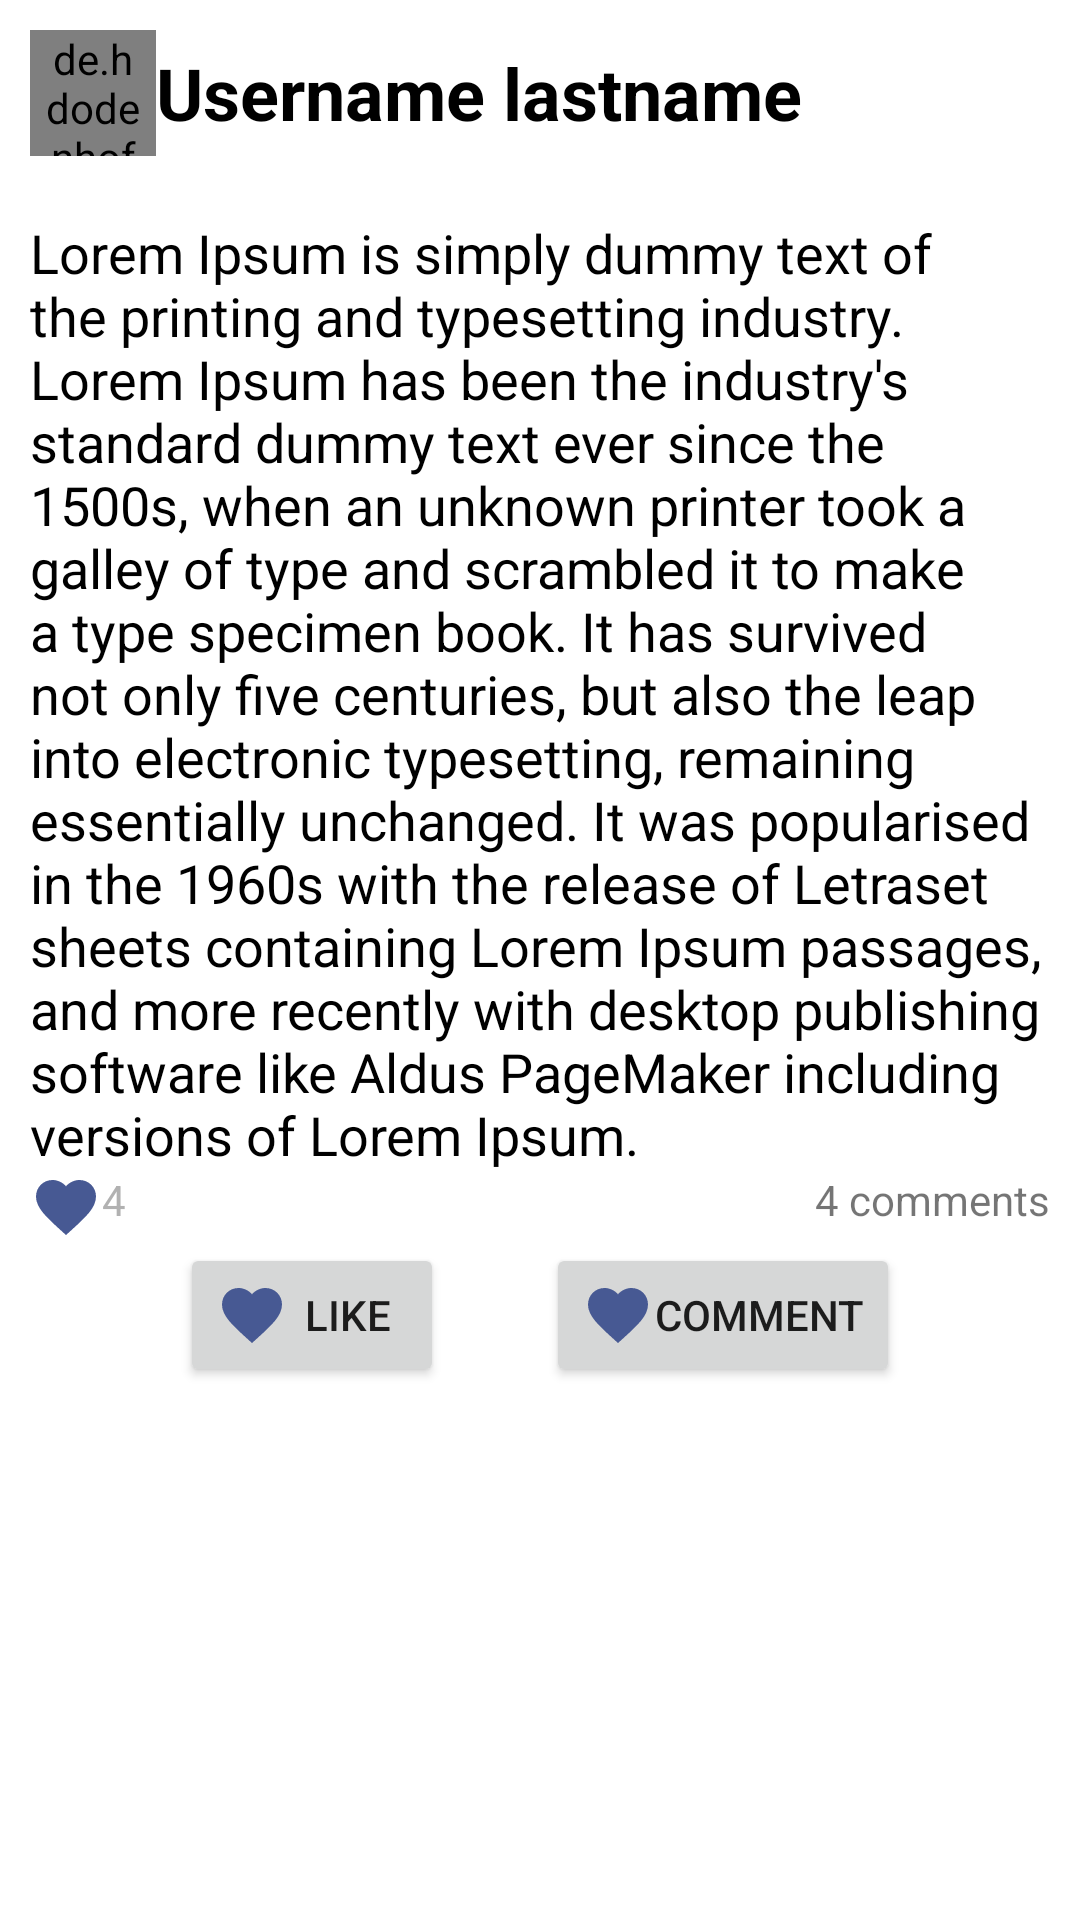

This screen was rendered from an Android layout file. Write that file and the resources it references.
<!-- AndroidManifest.xml: application theme Theme.Facebookclone -->
<!-- res/layout/post_item.xml -->
<?xml version="1.0" encoding="utf-8"?>
<RelativeLayout xmlns:android="http://schemas.android.com/apk/res/android"
    android:layout_width="match_parent"
    android:layout_height="match_parent"
    android:layout_margin="5dp">

    <RelativeLayout
        android:id="@+id/user_data_container"
        android:layout_width="match_parent"
        android:layout_height="wrap_content"
        android:layout_margin="10dp"
        android:orientation="horizontal">

        <de.hdodenhof.circleimageview.CircleImageView
            android:id="@+id/profile_image"
            android:layout_width="42dp"
            android:layout_height="42dp"
            android:layout_centerVertical="true"
            android:paddingStart="5dp"
            android:paddingEnd="5dp"
            android:src="@drawable/ic_launcher_background" />

        <TextView
            android:id="@+id/user_ID"
            android:layout_width="match_parent"
            android:layout_height="wrap_content"
            android:layout_centerVertical="true"
            android:layout_toEndOf="@id/profile_image"
            android:text="@string/example_user"
            android:textColor="@color/black"
            android:textSize="24sp"
            android:textStyle="bold" />

    </RelativeLayout>

    <RelativeLayout
        android:id="@+id/post_container"
        android:layout_width="wrap_content"
        android:layout_height="wrap_content"
        android:layout_below="@id/user_data_container"
        android:layout_margin="10dp">

        <TextView
            android:id="@+id/contents_post"
            android:layout_width="wrap_content"
            android:layout_height="wrap_content"
            android:text="@string/lorem_ipsum"
            android:textColor="@color/black"
            android:textSize="18sp" />

        <RelativeLayout
            android:id="@+id/post_counter_container"
            android:layout_width="match_parent"
            android:layout_height="wrap_content"
            android:layout_below="@+id/contents_post"
            android:orientation="horizontal">

            <ImageView
                android:id="@+id/post_reactions_image"
                android:layout_width="wrap_content"
                android:layout_height="wrap_content"
                android:layout_alignParentStart="true"
                android:contentDescription="@string/description"
                android:src="@drawable/ic_baseline_favorite_24" />

            <TextView
                android:id="@+id/post_reactions_counter"
                android:layout_width="wrap_content"
                android:layout_height="wrap_content"
                android:layout_toEndOf="@id/post_reactions_image"
                android:text="@string/_4"
                android:textColor="@color/gray" />

            <TextView
                android:id="@+id/post_comments_counter"
                android:layout_width="wrap_content"
                android:layout_height="wrap_content"
                android:layout_alignParentEnd="true"
                android:text="@string/_4_comments" />

        </RelativeLayout>

        <RelativeLayout
            android:id="@+id/post_actions_container"
            android:layout_width="match_parent"
            android:layout_height="wrap_content"
            android:layout_below="@id/post_counter_container"
            android:gravity="center">

            <Button
                android:id="@+id/button_like"
                android:layout_width="wrap_content"
                android:layout_height="wrap_content"
                android:drawableStart="@drawable/ic_baseline_favorite_24"
                android:text="@string/like"
                android:layout_alignParentStart="true"
                android:layout_marginStart="50dp"/>

            <Button
                android:id="@+id/button_comment"
                android:layout_width="wrap_content"
                android:layout_height="wrap_content"
                android:drawableStart="@drawable/ic_baseline_favorite_24"
                android:text="@string/comment"
                android:layout_alignParentEnd="true"
                android:layout_marginEnd="50dp"/>

        </RelativeLayout>

    </RelativeLayout>

</RelativeLayout>
<!-- resources referenced by this layout -->
<resources>
  <color name="black">#FF000000</color>
  <color name="gray">#B1B1B1</color>
  <!-- drawable ic_baseline_favorite_24 (drawable) -->
  <vector android:height="24dp" android:tint="#475993"
      android:viewportHeight="24" android:viewportWidth="24"
      android:width="24dp" xmlns:android="http://schemas.android.com/apk/res/android">
      <path android:fillColor="@android:color/white" android:pathData="M12,21.35l-1.45,-1.32C5.4,15.36 2,12.28 2,8.5 2,5.42 4.42,3 7.5,3c1.74,0 3.41,0.81 4.5,2.09C13.09,3.81 14.76,3 16.5,3 19.58,3 22,5.42 22,8.5c0,3.78 -3.4,6.86 -8.55,11.54L12,21.35z"/>
  </vector>
  <string name="_4">4</string>
  <string name="_4_comments">4 comments</string>
  <string name="comment">comment</string>
  <string name="description">description</string>
  <string name="example_user">Username lastname</string>
  <string name="like">Like</string>
  <string name="lorem_ipsum">Lorem Ipsum is simply dummy text of the printing and typesetting industry. Lorem Ipsum has been the industry\'s standard dummy text ever since the 1500s, when an unknown printer took a galley of type and scrambled it to make a type specimen book. It has survived not only five centuries, but also the leap into electronic typesetting, remaining essentially unchanged. It was popularised in the 1960s with the release of Letraset sheets containing Lorem Ipsum passages, and more recently with desktop publishing software like Aldus PageMaker including versions of Lorem Ipsum.</string>
  <style name="Theme.Facebookclone" parent="Theme.MaterialComponents.DayNight.NoActionBar">
          
          <item name="colorPrimary">@color/purple_500</item>
          <item name="colorPrimaryVariant">@color/purple_700</item>
          <item name="colorOnPrimary">@color/white</item>
          
          <item name="colorSecondary">@color/teal_200</item>
          <item name="colorSecondaryVariant">@color/teal_700</item>
          <item name="colorOnSecondary">@color/black</item>
          
          <item name="android:statusBarColor" tools:targetApi="l">?attr/colorPrimaryVariant</item>
          
      </style>
  <color name="purple_500">#FF6200EE</color>
  <color name="purple_700">#FF3700B3</color>
  <color name="white">#FFFFFFFF</color>
  <color name="teal_200">#FF03DAC5</color>
  <color name="teal_700">#FF018786</color>
</resources>
